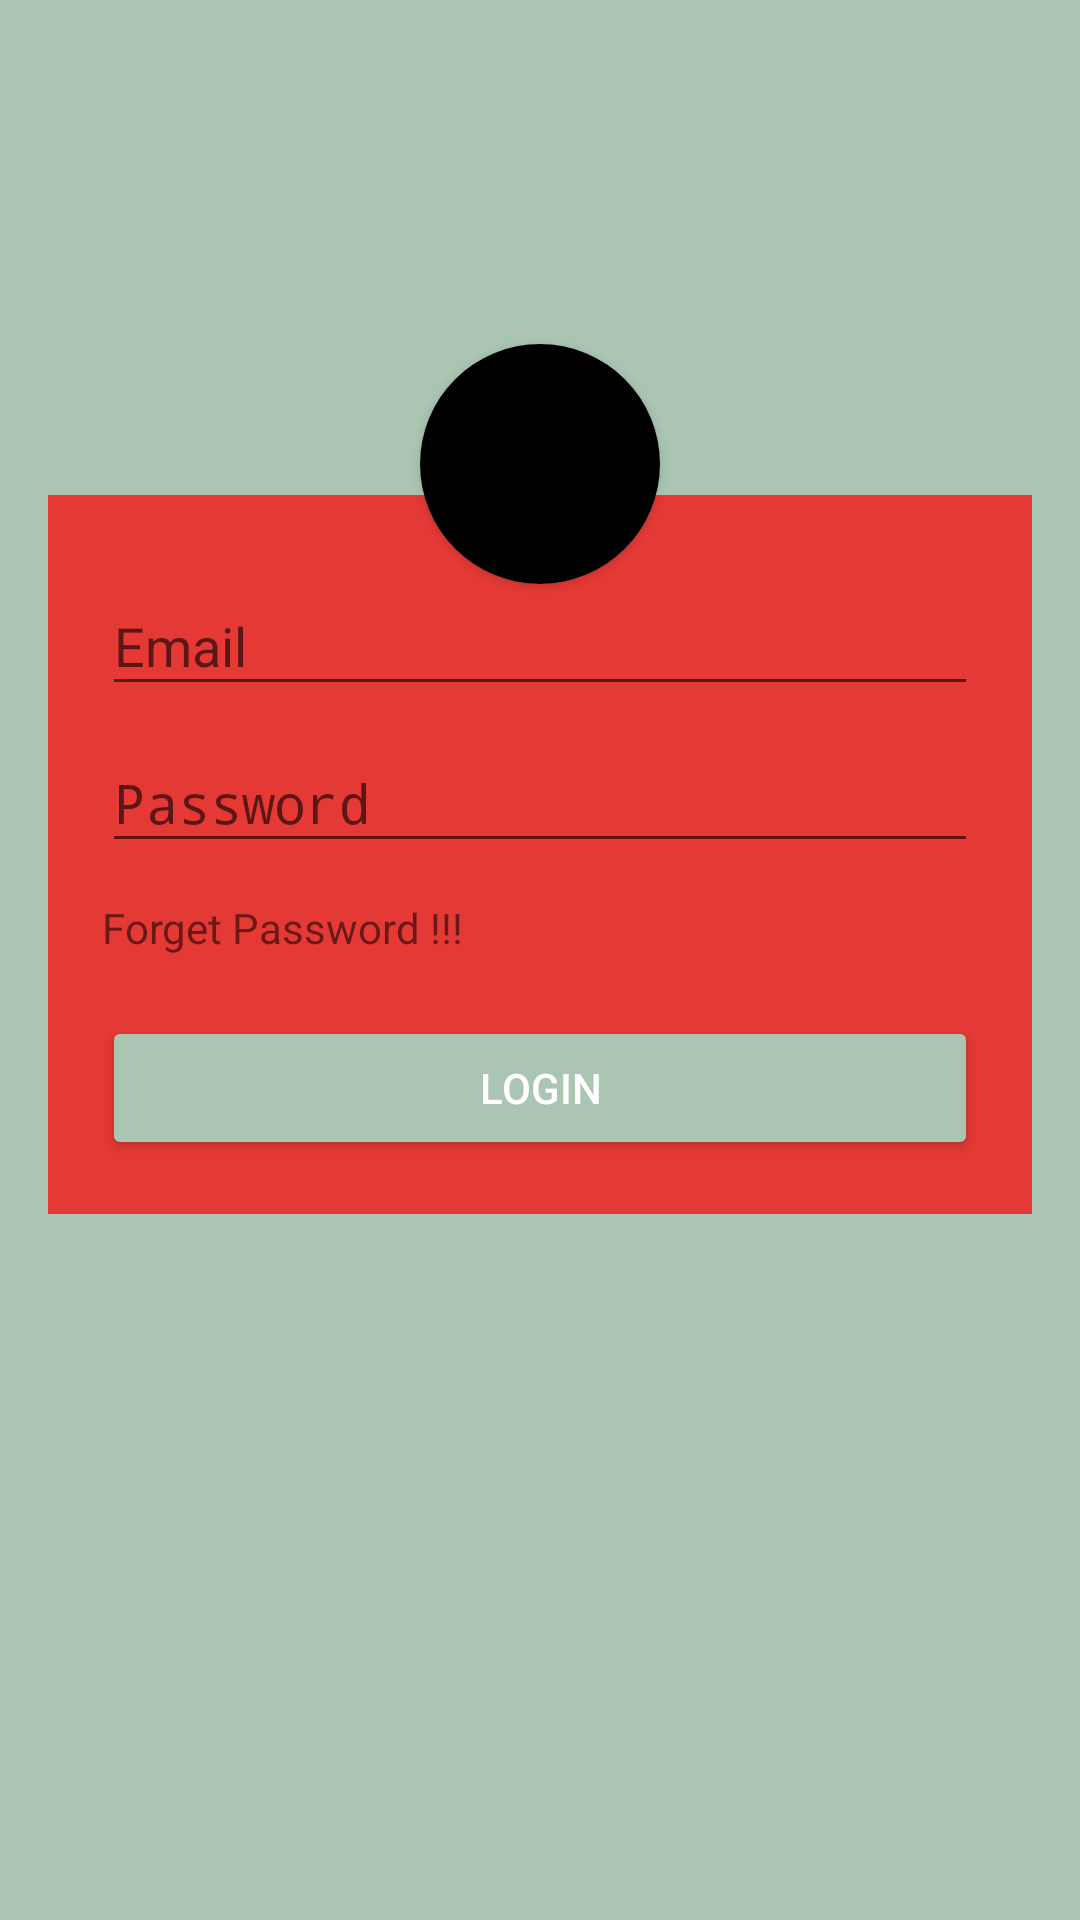

This screen was rendered from an Android layout file. Write that file and the resources it references.
<!-- AndroidManifest.xml: application theme AppTheme -->
<!-- res/layout/activity_login2.xml -->
<?xml version="1.0" encoding="utf-8"?>
<android.support.design.widget.CoordinatorLayout  xmlns:android="http://schemas.android.com/apk/res/android"
    xmlns:app="http://schemas.android.com/apk/res-auto"
    xmlns:tools="http://schemas.android.com/tools"
    android:layout_width="match_parent"
    android:layout_height="match_parent"
    android:background="@color/colorAccent"
    tools:context="com.example.suman.contact.LoginAndSignUpPage.LoginActivity">

    <RelativeLayout
        android:layout_width="wrap_content"
        android:layout_height="420dp"
        android:layout_gravity="center_vertical"
        android:layout_margin="16dp">
        
        <LinearLayout
            android:id="@+id/linear"
            android:layout_width="match_parent"
            android:layout_height="wrap_content"
            android:background="@color/red"
            android:orientation="vertical"
            android:padding="18dp"
            android:layout_marginTop="55dp">


            <android.support.design.widget.TextInputLayout
                android:id="@+id/input_layout_email"
                android:layout_width="match_parent"
                android:layout_height="wrap_content">

                <EditText
                    android:id="@+id/input_email"
                    android:layout_width="match_parent"
                    android:layout_height="wrap_content"
                    android:hint="@string/hint_email"
                    android:inputType="textEmailAddress" />
            </android.support.design.widget.TextInputLayout>

            <android.support.design.widget.TextInputLayout
                android:id="@+id/input_layout_password"
                android:layout_width="match_parent"
                android:layout_height="wrap_content"
                android:layout_below="@+id/input_layout_email">

                <EditText
                    android:id="@+id/input_password"
                    android:layout_width="match_parent"
                    android:layout_height="wrap_content"
                    android:hint="@string/hint_password"
                    android:inputType="textPassword" />
            </android.support.design.widget.TextInputLayout>

            <TextView
                android:layout_width="wrap_content"
                android:layout_height="wrap_content"
                android:text="Forget Password !!!"
                android:id="@+id/loginForgetPassword"
                android:layout_marginTop="12dp"/>

            <Button
                android:id="@+id/button"
                style="@style/Widget.AppCompat.Button.Colored"
                android:layout_width="match_parent"
                android:layout_height="wrap_content"
                android:layout_gravity="center_horizontal"
                android:layout_marginTop="20dp"
                android:text="Login"
                app:theme="@style/LoginButton" />


        </LinearLayout>
        <android.support.v7.widget.CardView
            android:layout_width="80dp"
            android:layout_height="80dp"
            android:elevation="12dp"
            android:id="@+id/view2"
            app:cardCornerRadius="40dp"
            android:layout_gravity="center_horizontal"
            android:innerRadius="0dp"
            android:shape="ring"
            android:thicknessRatio="1.9"
            android:background="@color/red"
            android:layout_alignBottom="@+id/linear"
            android:layout_centerHorizontal="true"
            android:layout_marginBottom="210dp">

            <ImageView
                android:id="@+id/imageView1"
                android:layout_width="match_parent"
                android:layout_height="80dp"
                android:layout_alignParentTop="true"
                android:layout_centerHorizontal="true"
                android:background="#000"
                android:cropToPadding="false"
                android:scaleType="centerCrop"
                android:src="@mipmap/ic_launcher"></ImageView>
        </android.support.v7.widget.CardView>
    </RelativeLayout>



</android.support.design.widget.CoordinatorLayout>
<!-- resources referenced by this layout -->
<resources>
  <color name="colorAccent">#aac6b2</color>
  <color name="red">#E53935</color>
  <string name="hint_email">Email</string>
  <string name="hint_password">Password</string>
  <style name="LoginButton" parent="Theme.AppCompat.Light">
          <item name="colorControlHighlight">@color/red</item>
      </style>
  <style name="AppTheme" parent="Theme.AppCompat.Light">
          
          <item name="colorPrimary">@color/colorPrimary</item>
          <item name="colorPrimaryDark">@color/colorPrimaryDark</item>
          <item name="colorAccent">@color/colorAccent</item>
      </style>
  <color name="colorPrimary">#37735a</color>
  <color name="colorPrimaryDark">#79baa6</color>
</resources>
